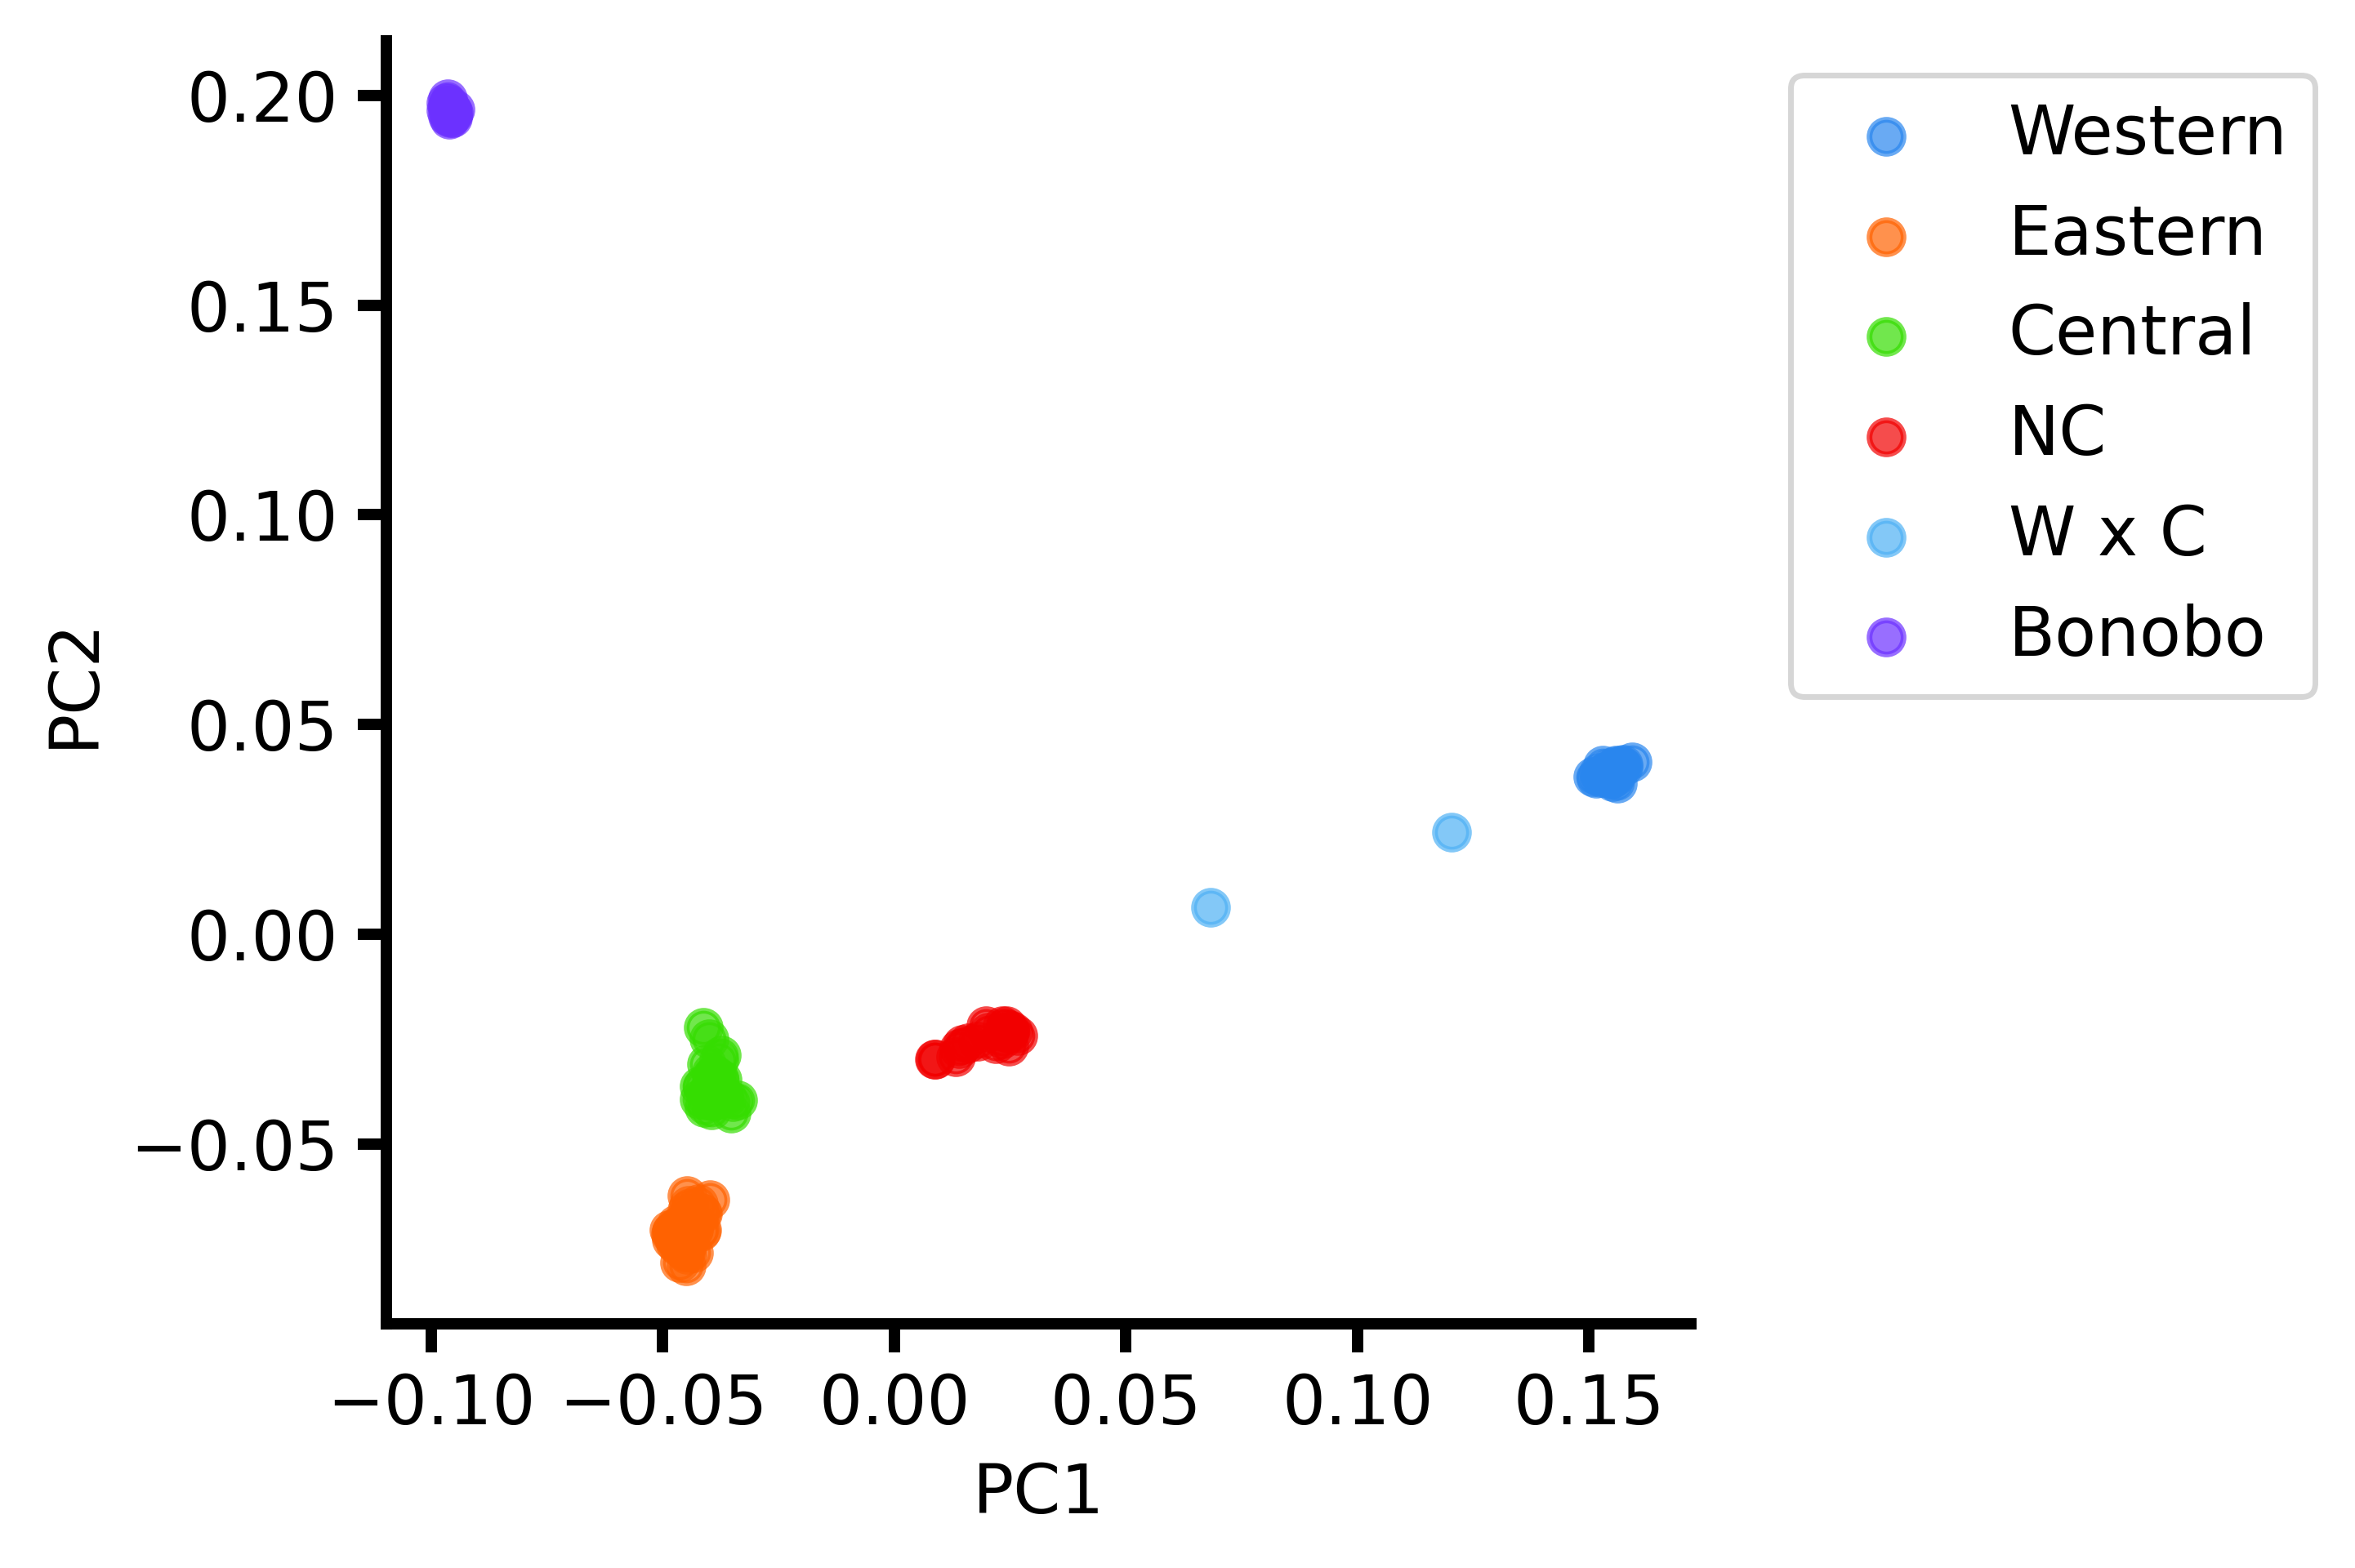

Write Python code to recreate this figure.
#%%
import numpy as np
import pandas as pd
import os
import tskit
import sys
sys.path.append("../../utils")
import matplotlib.pyplot as plt
from plotting_style import *
pop_colors = pd.read_csv("../metadata/DeManuel_pop_colors.csv")
pop_labels = pd.read_csv("../metadata/DeManuel_pop_labels.csv")
#%%
ts = tskit.load("../trees/DeManuel/chr21/chr21_0.trees")
pca = ts.pca(num_components=2).factors
# %%
fig,ax = plt.subplots(figsize=(6,4),dpi=500)
for pop in pop_colors["population"]:
    idx = pop_labels[pop_labels["population"]==pop].index
    ax.scatter(pca[idx,0],pca[idx,1],color=pop_colors[pop_colors["population"]==pop]["color"].values[0],label=pop,alpha=0.7)
ax.legend(bbox_to_anchor=(1.05, 1), loc='upper left')
ax.set_xlabel("PC1")
ax.set_ylabel("PC2")
plt.tight_layout()
plt.savefig("DeManuel_pca.png")
# %%
df = pd.read_csv("../metadata/gnomad.genomes.v3.1.2.hgdp_1kg_subset_sample_meta_clean.csv")
# %%
df.project.unique()
# %%
